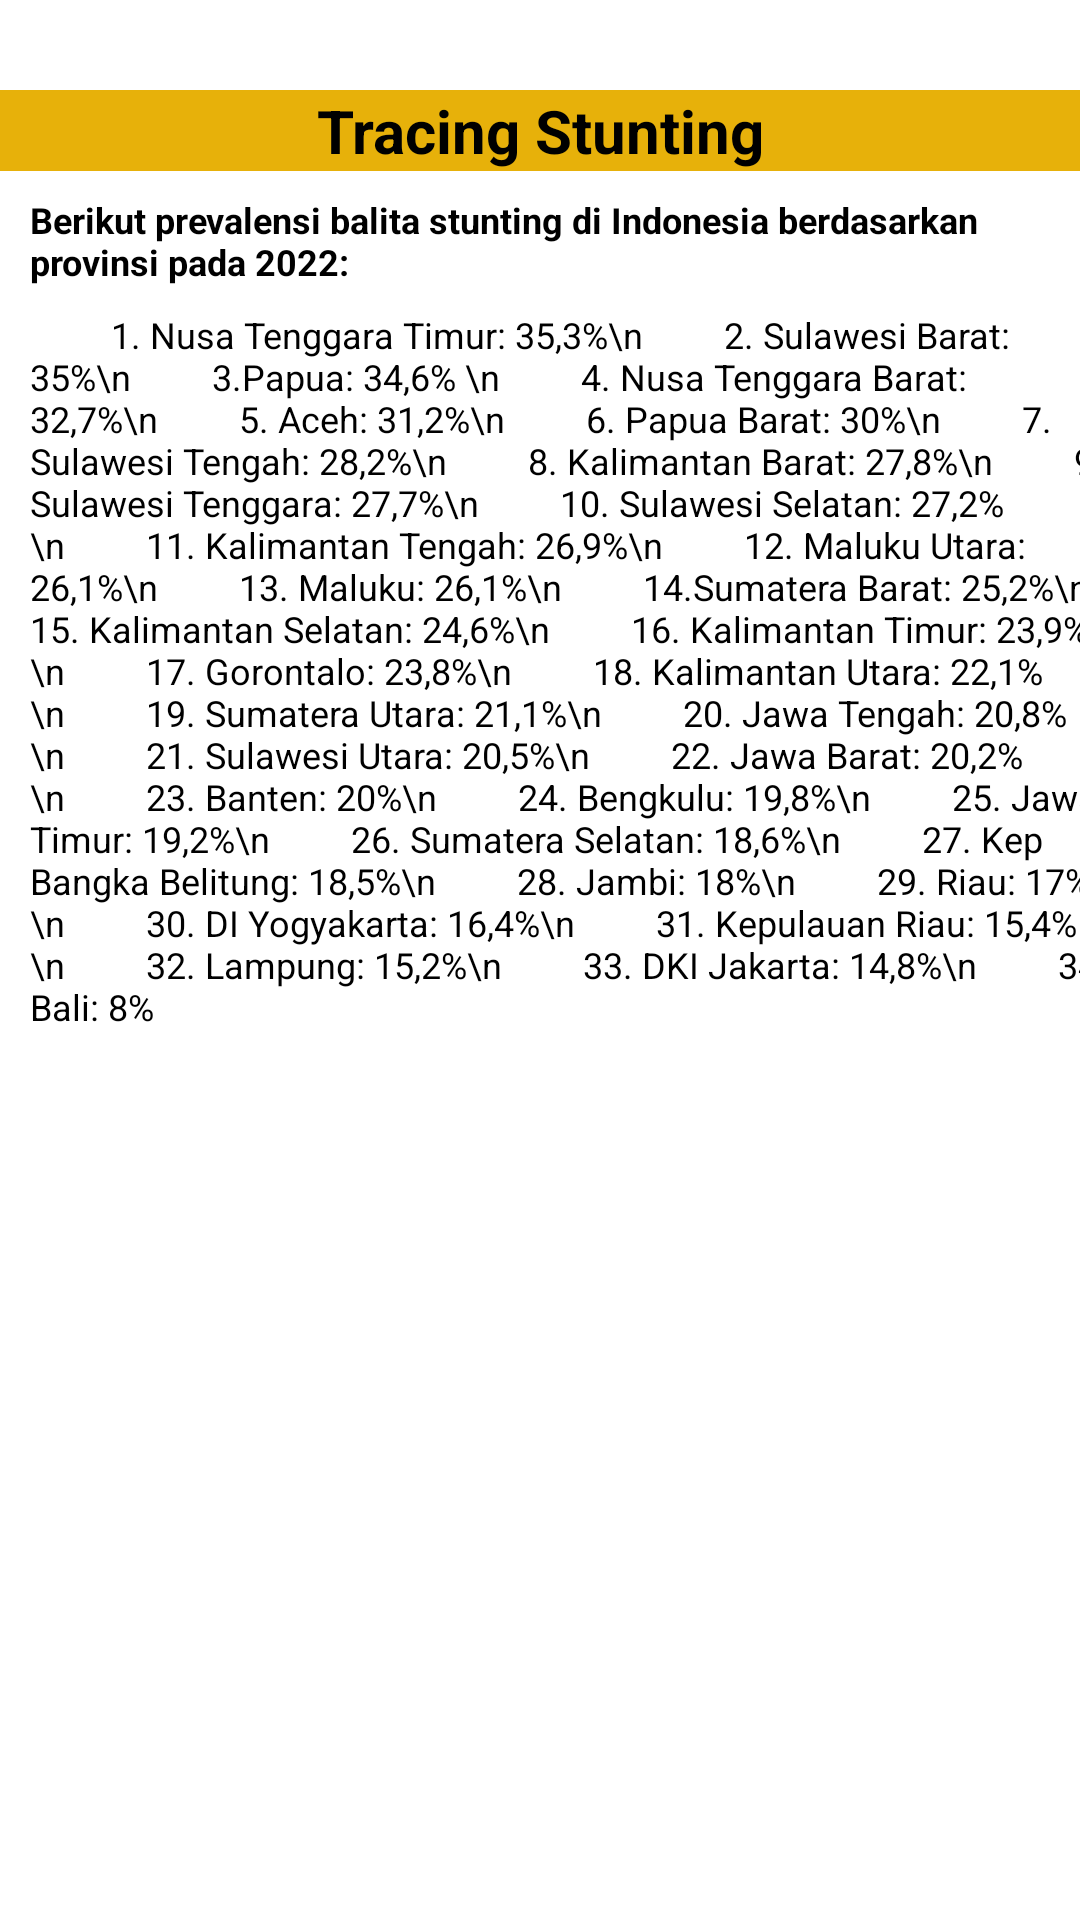

Write the Android layout XML for this screen, with the resource values it uses.
<!-- AndroidManifest.xml: application theme Theme.StuntingApp -->
<!-- res/layout/activity_tracing.xml -->
<?xml version="1.0" encoding="utf-8"?>
<androidx.constraintlayout.widget.ConstraintLayout xmlns:android="http://schemas.android.com/apk/res/android"
    xmlns:app="http://schemas.android.com/apk/res-auto"
    xmlns:tools="http://schemas.android.com/tools"
    android:layout_width="match_parent"
    android:layout_height="match_parent"
    android:background="@color/white"
    tools:context=".TracingActivity">

    <LinearLayout
        android:id="@+id/linearLayout3"
        android:layout_width="match_parent"
        android:layout_height="wrap_content"
        android:layout_marginTop="30dp"
        android:background="@color/light_yellow"
        android:orientation="vertical"
        app:layout_constraintEnd_toEndOf="parent"
        app:layout_constraintStart_toStartOf="parent"
        app:layout_constraintTop_toTopOf="parent">

        <TextView
            android:id="@+id/textView39"
            android:layout_width="match_parent"
            android:layout_height="wrap_content"
            android:layout_marginTop="0dp"
            android:text="Tracing Stunting"
            android:textAlignment="center"
            android:textColor="@color/black"
            android:textSize="20sp"
            android:textStyle="bold" />
    </LinearLayout>

    <TextView
        android:id="@+id/textView40"
        android:layout_width="wrap_content"
        android:layout_height="wrap_content"
        android:layout_marginStart="10dp"
        android:layout_marginTop="8dp"
        android:text="Berikut prevalensi balita stunting di Indonesia berdasarkan provinsi pada 2022:"
        android:textColor="@color/black"
        android:textSize="12sp"
        android:textStyle="bold"
        app:layout_constraintEnd_toEndOf="parent"
        app:layout_constraintHorizontal_bias="0.0"
        app:layout_constraintStart_toStartOf="parent"
        app:layout_constraintTop_toBottomOf="@+id/linearLayout3" />

    <TextView
        android:id="@+id/textView41"
        android:layout_width="wrap_content"
        android:layout_height="wrap_content"
        android:layout_marginStart="10dp"
        android:layout_marginTop="8dp"
        android:text="
        1. Nusa Tenggara Timur: 35,3%\n
        2. Sulawesi Barat: 35%\n
        3.Papua: 34,6% \n
        4. Nusa Tenggara Barat: 32,7%\n
        5. Aceh: 31,2%\n
        6. Papua Barat: 30%\n
        7. Sulawesi Tengah: 28,2%\n
        8. Kalimantan Barat: 27,8%\n
        9. Sulawesi Tenggara: 27,7%\n
        10. Sulawesi Selatan: 27,2%\n
        11. Kalimantan Tengah: 26,9%\n
        12. Maluku Utara: 26,1%\n
        13. Maluku: 26,1%\n
        14.Sumatera Barat: 25,2%\n
        15. Kalimantan Selatan: 24,6%\n
        16. Kalimantan Timur: 23,9%\n
        17. Gorontalo: 23,8%\n
        18. Kalimantan Utara: 22,1%\n
        19. Sumatera Utara: 21,1%\n
        20. Jawa Tengah: 20,8%\n
        21. Sulawesi Utara: 20,5%\n
        22. Jawa Barat: 20,2%\n
        23. Banten: 20%\n
        24. Bengkulu: 19,8%\n
        25. Jawa Timur: 19,2%\n
        26. Sumatera Selatan: 18,6%\n
        27. Kep Bangka Belitung: 18,5%\n
        28. Jambi: 18%\n
        29. Riau: 17%\n
        30. DI Yogyakarta: 16,4%\n
        31. Kepulauan Riau: 15,4%\n
        32. Lampung: 15,2%\n
        33. DKI Jakarta: 14,8%\n
        34. Bali: 8%"
        android:textColor="@color/black"
        android:textSize="12sp"
        app:layout_constraintEnd_toEndOf="parent"
        app:layout_constraintHorizontal_bias="0.0"
        app:layout_constraintStart_toStartOf="parent"
        app:layout_constraintTop_toBottomOf="@+id/textView40" />

</androidx.constraintlayout.widget.ConstraintLayout>
<!-- resources referenced by this layout -->
<resources>
  <color name="black">#FF000000</color>
  <color name="light_yellow">#E7B10A</color>
  <color name="white">#FFFFFFFF</color>
  <style name="Theme.StuntingApp" parent="Theme.MaterialComponents.DayNight.DarkActionBar">
          
          <item name="colorPrimary">@color/purple_500</item>
          <item name="colorPrimaryVariant">@color/purple_700</item>
          <item name="colorOnPrimary">@color/white</item>
          
          <item name="colorSecondary">@color/teal_200</item>
          <item name="colorSecondaryVariant">@color/teal_700</item>
          <item name="colorOnSecondary">@color/black</item>
          
          <item name="android:statusBarColor" tools:targetApi="l">?attr/colorPrimaryVariant</item>
          
      </style>
  <color name="purple_500">#FF6200EE</color>
  <color name="purple_700">#FF3700B3</color>
  <color name="teal_200">#FF03DAC5</color>
  <color name="teal_700">#FF018786</color>
</resources>
